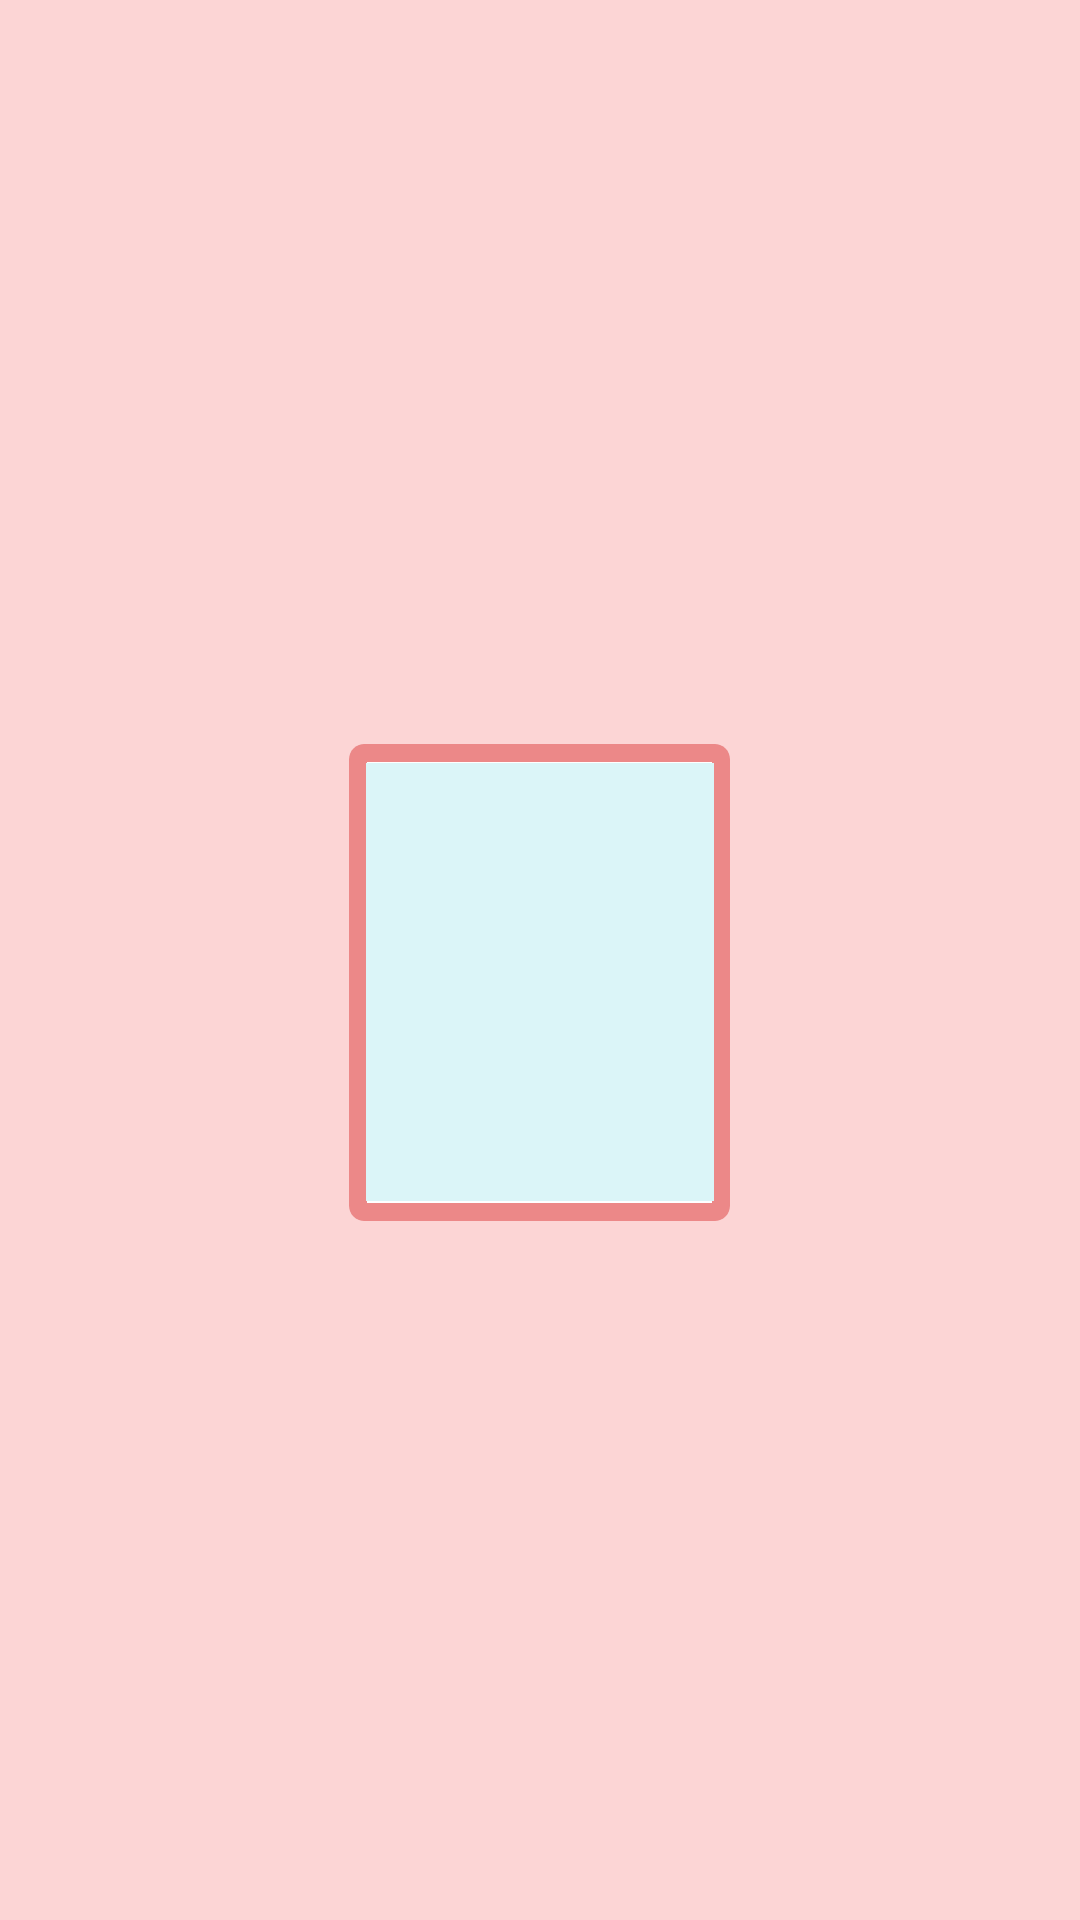

Write the Android layout XML for this screen, with the resource values it uses.
<!-- AndroidManifest.xml: application theme Theme.FACE -->
<!-- res/layout/window.xml -->
<?xml version="1.0" encoding="utf-8"?>
<LinearLayout xmlns:android="http://schemas.android.com/apk/res/android"
    android:layout_width="match_parent"
    android:layout_height="wrap_content"
    android:background="@color/wall_color"
    android:orientation="vertical"
    >

    <FrameLayout
        android:layout_width="match_parent"
        android:layout_height="match_parent"
        android:layout_marginTop="15dp">

        <View
            android:id="@+id/rectangle_8"
            android:layout_width="127dp"
            android:layout_height="159dp"
            android:layout_gravity="center"
            android:background="@drawable/rectangle_8" />

        <ImageView
            android:id="@+id/image"
            android:layout_width="116dp"
            android:layout_height="146dp"
            android:layout_gravity="center"
            android:background="#DBF5F8" />
    </FrameLayout>

    <View
        android:id="@+id/rectangle_9"
        android:layout_width="151dp"
        android:layout_height="22dp"
        android:layout_gravity="center_horizontal"
        android:background="@drawable/rectangle_9"
        android:layout_marginBottom="15dp"/>
</LinearLayout>
<!-- resources referenced by this layout -->
<resources>
  <color name="wall_color">#FCD5D5</color>
  <!-- drawable rectangle_8 (drawable-v24) -->
  <?xml version="1.0" encoding="utf-8"?>
  <vector
      xmlns:android="http://schemas.android.com/apk/res/android"
      xmlns:aapt="http://schemas.android.com/aapt"
      android:width="127dp"
      android:height="159dp"
      android:viewportWidth="127"
      android:viewportHeight="159"
      >
  
      <group>
  
          <clip-path
              android:pathData="M5 0H122C124.761 0 127 2.23858 127 5V154C127 156.761 124.761 159 122 159H5C2.23858 159 0 156.761 0 154V5C0 2.23858 2.23858 0 5 0Z"
              />
  
          <path
              android:pathData="M0 0V159H127V0"
              android:fillColor="#FFFFFF"
              />
  
          <path
              android:pathData="M5 0H122C124.761 0 127 2.23858 127 5V154C127 156.761 124.761 159 122 159H5C2.23858 159 0 156.761 0 154V5C0 2.23858 2.23858 0 5 0Z"
              android:strokeWidth="12"
              android:strokeColor="#EC8888"
              />
  
      </group>
  
  </vector>
  <!-- drawable rectangle_9 (drawable-v24) -->
  <?xml version="1.0" encoding="utf-8"?>
  <vector
      xmlns:android="http://schemas.android.com/apk/res/android"
      xmlns:aapt="http://schemas.android.com/aapt"
      android:width="151dp"
      android:height="22dp"
      android:viewportWidth="151"
      android:viewportHeight="22"
      >
  
      <group>
  
          <clip-path
              android:pathData="M3 0H148C149.657 0 151 1.34315 151 3V19C151 20.6569 149.657 22 148 22H3C1.34315 22 0 20.6569 0 19V3C0 1.34315 1.34315 0 3 0Z"
              />
  
          <path
              android:pathData="M0 0V22H151V0"
              android:fillColor="#AF6C6C"
              />
  
      </group>
  
  </vector>
  <style name="Theme.FACE" parent="Theme.MaterialComponents.DayNight.DarkActionBar">
          
          <item name="colorPrimary">@color/FACE_color</item>
          <item name="colorPrimaryVariant">@color/FACE_status</item>
          <item name="colorOnPrimary">@color/white</item>
          
          <item name="colorSecondary">@color/teal_200</item>
          <item name="colorSecondaryVariant">@color/teal_700</item>
          <item name="colorOnSecondary">@color/black</item>
          
          <item name="android:statusBarColor" tools:targetApi="l">@color/FACE_status</item>
          
  
          <item name="android:fontFamily">@font/jua</item>
      </style>
  <color name="FACE_color">#DDD4B3</color>
  <color name="FACE_status">#99DDD4B3</color>
  <color name="white">#FFFFFFFF</color>
  <color name="teal_200">#FF03DAC5</color>
  <color name="teal_700">#FF018786</color>
  <color name="black">#FF000000</color>
</resources>
